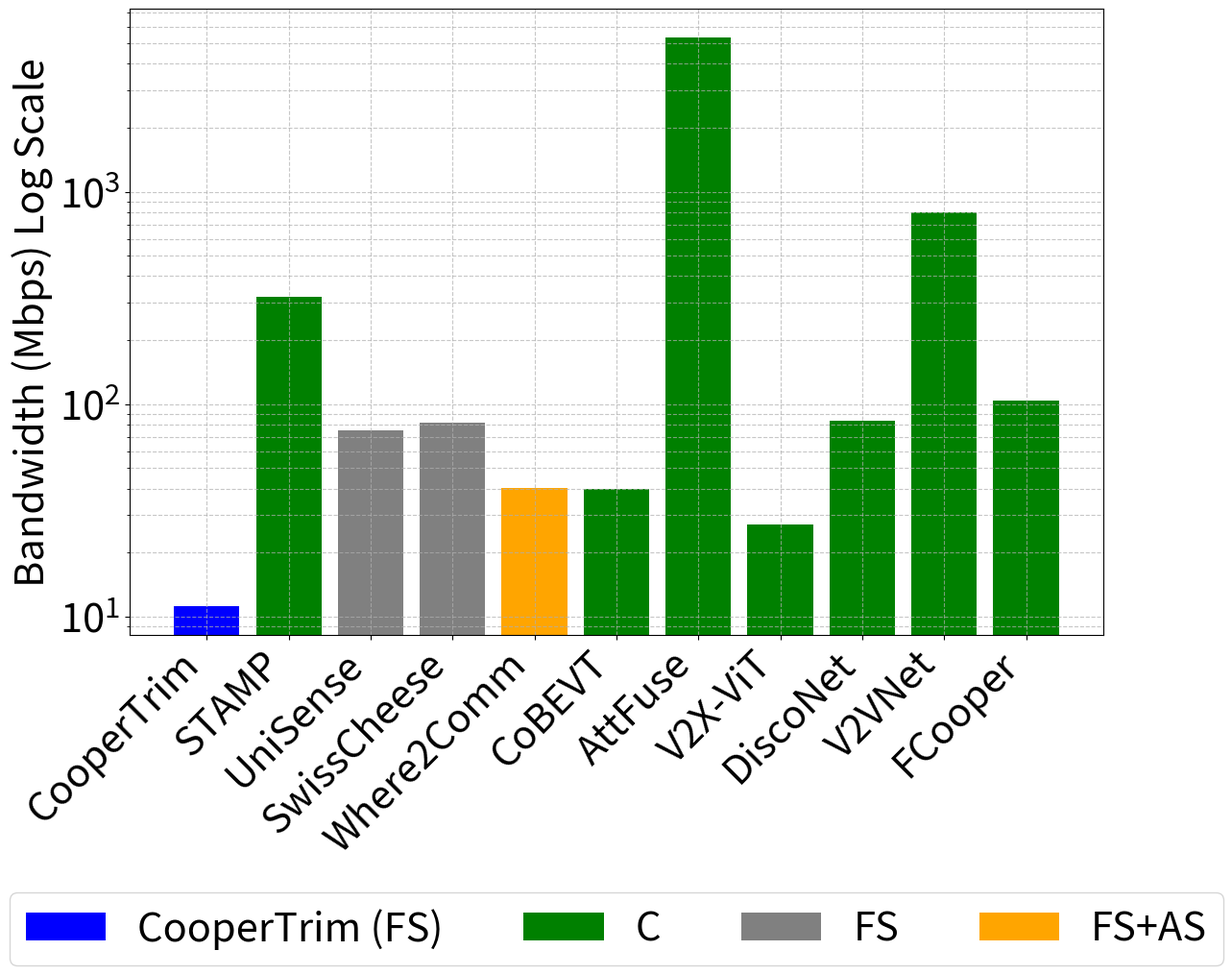

Write Python code to recreate this figure.
# import matplotlib.pyplot as plt
# import numpy as np

# # Data from the table (simplified for plotting)
# baselines = [
#     "Ours-CoBEVT", "STAMP", "UniSense", "SwissCheese", 
#     "Where2Comm", "CoBEVT", "AttFuse", "V2X-ViT", 
#     "DiscoNet", "V2VNet", "FCooper"
# ]
# bandwidths = [
#     11.165,  # ours-CoBEVT: average of 12.82 and 9.51
#     320,     # STAMP: average of 320 and 80
#     75,      # UniSense
#     81.92,   # SwissCheese
#     40.3,    # Where2Comm: assuming N=1 for simplicity
#     40,      # CoBEVT
#     5324.8,  # AttFuse
#     27,      # V2X-ViT
#     83.8,    # DiscoNet
#     800,     # V2VNet
#     104      # FCooper: average of 5872 and 104
# ]
# selection_types = [
#     "FS", "C", "FS", "FS", "FS+AS", "C", "C", "C", "C", "C", "C"
# ]

# # Compute logarithmic bandwidths
# log_bandwidths = np.log10(bandwidths)

# # Define colors and markers for each selection type
# styles = {
#     "FS": {"color": "blue", "marker": "^", "label": "FS"},
#     "C": {"color": "red", "marker": "o", "label": "C"},
#     "FS+AS": {"color": "cyan", "marker": "s", "label": "FS+AS"},
# }

# # Plotting
# plt.figure(figsize=(12, 11))
# seen_labels = set()  # To avoid duplicate labels in legend
# for i in range(len(baselines)):
#     sel_type = selection_types[i]
#     style = styles[sel_type if sel_type != "FS" or baselines[i] != "Ours-CoBEVT" else "FS"]
#     label = style["label"] if style["label"] not in seen_labels else None
#     if label:
#         seen_labels.add(style["label"])
#     plt.scatter(i, bandwidths[i], c=style["color"], marker=style["marker"], s=100, label=label)
#     # Special handling for Ours-CoBEVT to distinguish it within FS
#     if baselines[i] == "Ours-CoBEVT":
#         plt.scatter(i, bandwidths[i], c="magenta", marker="^", s=150, label="Ours (FS)")

# # Customize the plot with log scale on y-axis and larger font size
# plt.xticks(range(len(baselines)), baselines, rotation=45, ha="right", fontsize=30)
# plt.yticks(fontsize=30)
# # plt.xlabel("Baseline", fontsize=30)
# plt.ylabel("Bandwidth (Mbps) Log Scale", fontsize=30)
# plt.yscale('log')  # Set y-axis to logarithmic scale
# # plt.legend(loc="upper left", fontsize=30)
# plt.grid(True, linestyle="--", alpha=0.7, which='both')  # Show grid for both major and minor ticks
# # Place legend horizontally below the plot
# plt.legend(loc="upper center", bbox_to_anchor=(0.5, -0.38), ncol=4, fontsize=30)
# plt.tight_layout()

# # Save the plot instead of showing it
# plt.savefig("bandwidth_comparison.png", dpi=300, bbox_inches="tight")
# plt.close()  # Close the figure to free memory

import matplotlib.pyplot as plt
import numpy as np

# Data from the table (simplified for plotting)
baselines = [
    "CooperTrim", "STAMP", "UniSense", "SwissCheese", 
    "Where2Comm", "CoBEVT", "AttFuse", "V2X-ViT", 
    "DiscoNet", "V2VNet", "FCooper"
]
bandwidths = [
    11.165,  # ours-CoBEVT: average of 12.82 and 9.51
    320,     # STAMP: average of 320 and 80
    75,      # UniSense
    81.92,   # SwissCheese
    40.3,    # Where2Comm: assuming N=1 for simplicity
    40,      # CoBEVT
    5324.8,  # AttFuse
    27,      # V2X-ViT
    83.8,    # DiscoNet
    800,     # V2VNet
    104      # FCooper: average of 5872 and 104
]
selection_types = [
    "FS", "C", "FS", "FS", "FS+AS", "C", "C", "C", "C", "C", "C"
]

# Define colors for each selection type
styles = {
    "FS": {"color": "gray", "label": "FS"},
    "C": {"color": "green", "label": "C"},
    "FS+AS": {"color": "orange", "label": "FS+AS"},
    "CooperTrim": {"color": "blue", "label": "CooperTrim (FS)"}
}

# Plotting
plt.figure(figsize=(13, 11))
x = np.arange(len(baselines))
bar_width = 0.8  # Slightly less than 1 to create small whitespace between bars

# Track which labels have been added to avoid duplicates
seen_labels = set()

# Create bars with colors based on selection type
for i in range(len(baselines)):
    sel_type = selection_types[i]
    if baselines[i] == "CooperTrim":
        color = styles["CooperTrim"]["color"]
        label = styles["CooperTrim"]["label"] if styles["CooperTrim"]["label"] not in seen_labels else None
        if label:
            seen_labels.add(label)
        plt.bar(x[i], bandwidths[i], bar_width, color=color, label=label)
    else:
        color = styles[sel_type]["color"]
        label = styles[sel_type]["label"] if styles[sel_type]["label"] not in seen_labels else None
        if label:
            seen_labels.add(label)
        plt.bar(x[i], bandwidths[i], bar_width, color=color, label=label)

# Customize the plot with log scale on y-axis and larger font size
plt.xticks(x, baselines, rotation=45, ha="right", fontsize=30)
plt.yticks(fontsize=30)
plt.ylabel("Bandwidth (Mbps) Log Scale", fontsize=30)
plt.yscale('log')  # Set y-axis to logarithmic scale
plt.grid(True, linestyle="--", alpha=0.7, which='both')  # Show grid for both major and minor ticks
# Place legend horizontally below the plot
plt.legend(loc="upper center", bbox_to_anchor=(0.5, -0.38), ncol=4, fontsize=30)
plt.tight_layout()

# Save the plot instead of showing it
plt.savefig("bandwidth_comparison.png", dpi=300, bbox_inches="tight")
plt.close()  # Close the figure to free memory
